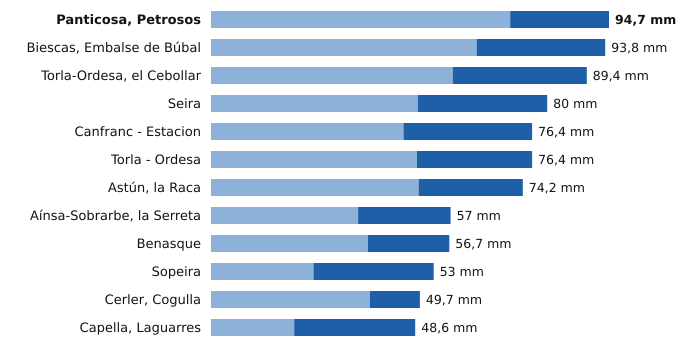

The file beside this chart, header and first rows:
estacion, provincia, indicativo, mm_6_dias_anteriores, mm_hoy, mm_7_dias, horas_de_hoy
Panticosa, Petrosos, Huesca, 9451F, 71.2, 23.5, 94.7, 9
Biescas, Embalse de Búbal, Huesca, 9453X, 63.2, 30.6, 93.8, 9
Torla-Ordesa, el Cebollar, Huesca, 9814I, 57.5, 31.9, 89.4, 9
Seira, Huesca, 9843A, 49.2, 30.8, 80.0, 9
Canfranc - Estacion, Huesca, 9198X, 45.8, 30.6, 76.4, 9
Torla - Ordesa, Huesca, 9814X, 49.0, 27.4, 76.4, 9
Astún, la Raca, Huesca, 9195C, 49.4, 24.8, 74.2, 9
Aínsa-Sobrarbe, la Serreta, Huesca, 9808X, 35.0, 22.0, 57.0, 9
Benasque, Huesca, 9838B, 37.3, 19.4, 56.7, 9
Sopeira, Huesca, 9751, 24.4, 28.6, 53.0, 9
Cerler, Cogulla, Huesca, 9839V, 37.8, 11.9, 49.7, 9
Capella, Laguarres, Huesca, 9855E, 19.8, 28.8, 48.6, 9
